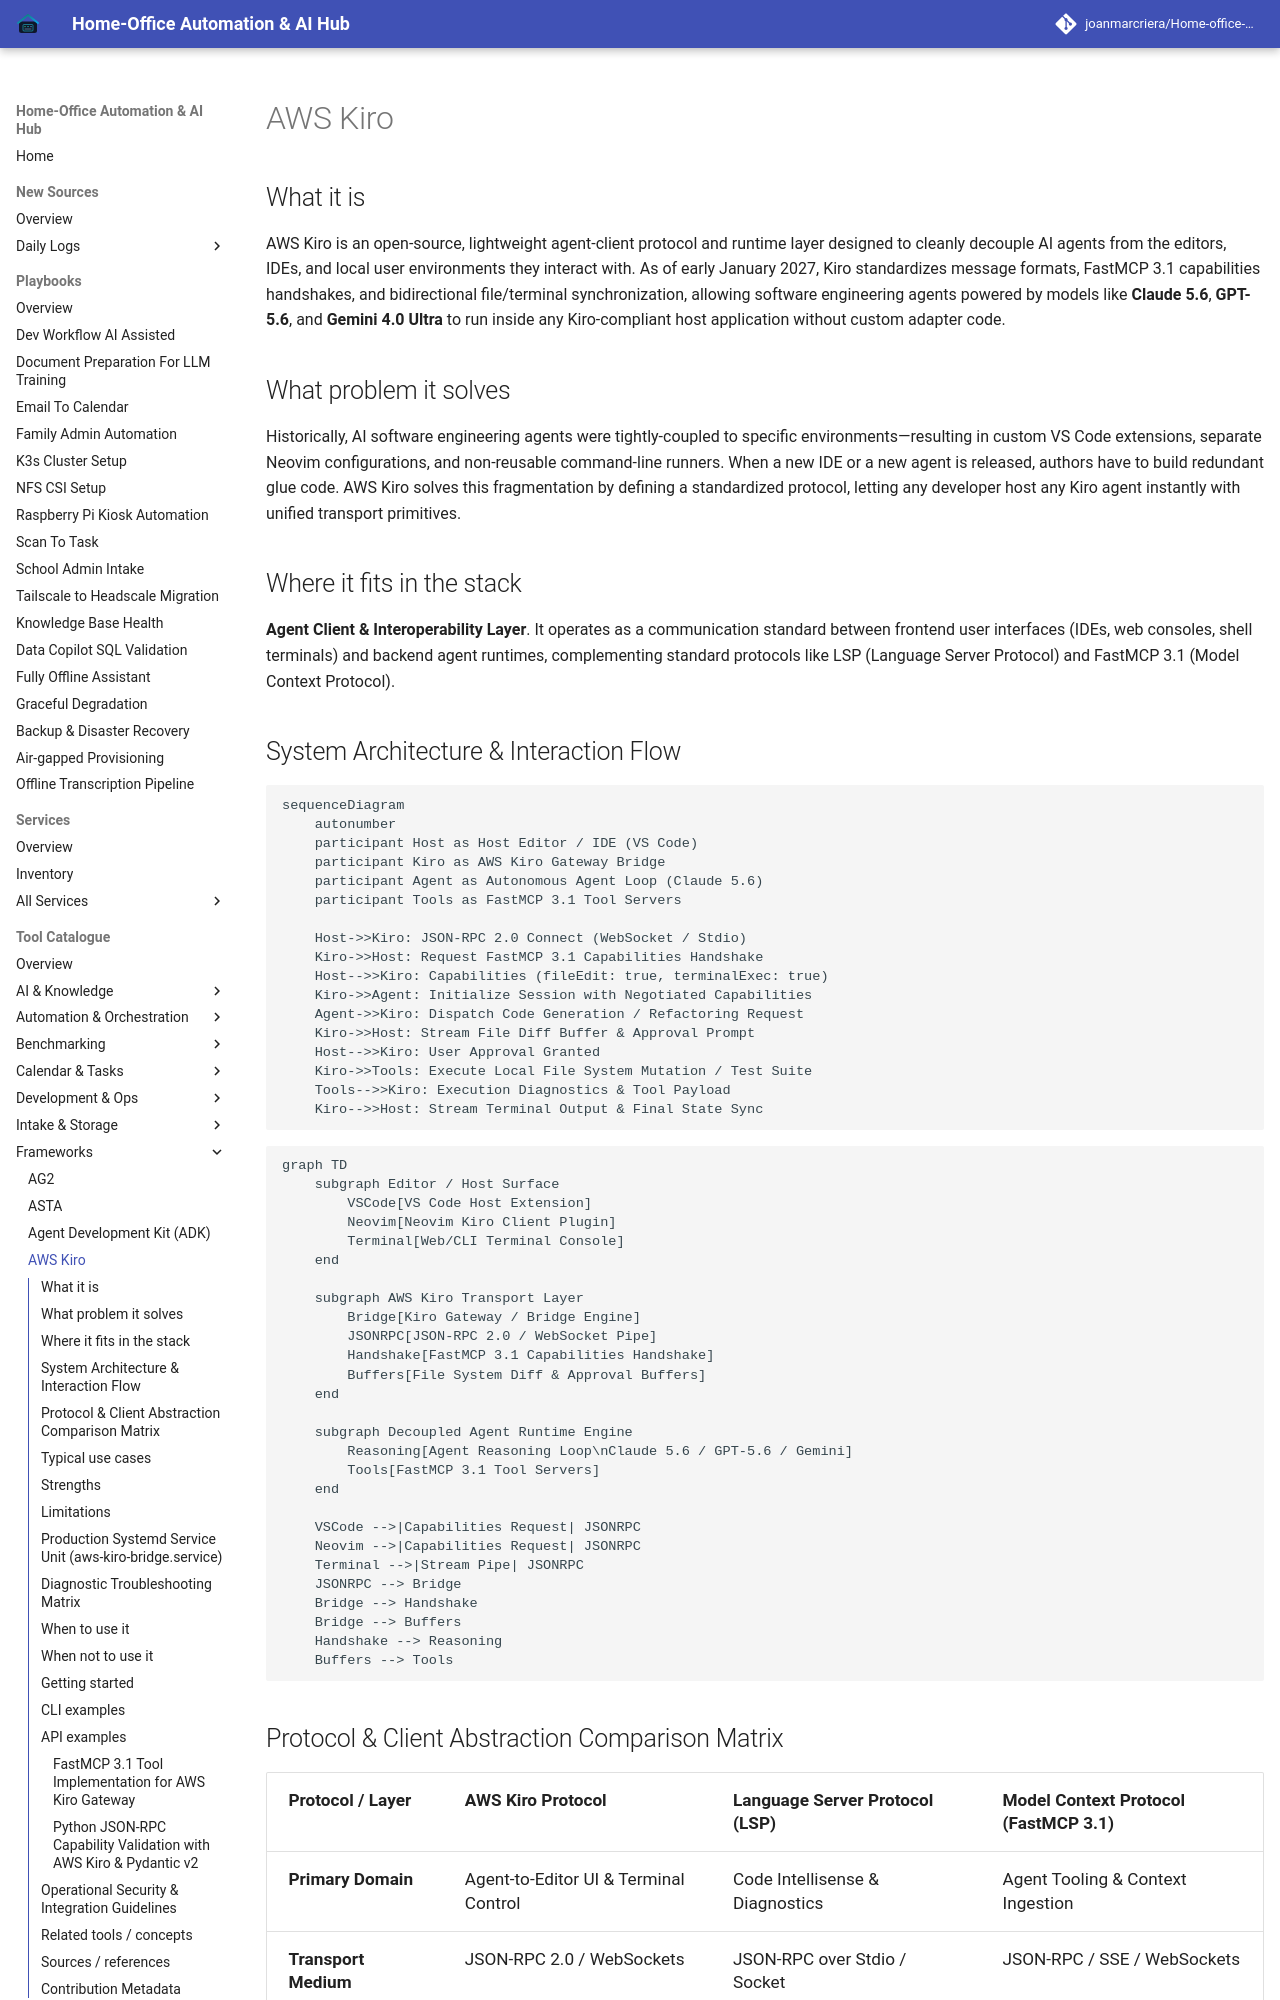

repository: joanmarcriera/Home-office-automations · page: tools/frameworks/aws-kiro/index.html · generator: mkdocs

# AWS Kiro

## What it is
AWS Kiro is an open-source, lightweight agent-client protocol and runtime layer designed to cleanly decouple AI agents from the editors, IDEs, and local user environments they interact with. As of early January 2027, Kiro standardizes message formats, FastMCP 3.1 capabilities handshakes, and bidirectional file/terminal synchronization, allowing software engineering agents powered by models like **Claude 5.6**, **GPT-5.6**, and **Gemini 4.0 Ultra** to run inside any Kiro-compliant host application without custom adapter code.

## What problem it solves
Historically, AI software engineering agents were tightly-coupled to specific environments—resulting in custom VS Code extensions, separate Neovim configurations, and non-reusable command-line runners. When a new IDE or a new agent is released, authors have to build redundant glue code. AWS Kiro solves this fragmentation by defining a standardized protocol, letting any developer host any Kiro agent instantly with unified transport primitives.

## Where it fits in the stack
**Agent Client & Interoperability Layer**. It operates as a communication standard between frontend user interfaces (IDEs, web consoles, shell terminals) and backend agent runtimes, complementing standard protocols like LSP (Language Server Protocol) and FastMCP 3.1 (Model Context Protocol).

## System Architecture & Interaction Flow

```mermaid
sequenceDiagram
    autonumber
    participant Host as Host Editor / IDE (VS Code)
    participant Kiro as AWS Kiro Gateway Bridge
    participant Agent as Autonomous Agent Loop (Claude 5.6)
    participant Tools as FastMCP 3.1 Tool Servers

    Host->>Kiro: JSON-RPC 2.0 Connect (WebSocket / Stdio)
    Kiro->>Host: Request FastMCP 3.1 Capabilities Handshake
    Host-->>Kiro: Capabilities (fileEdit: true, terminalExec: true)
    Kiro->>Agent: Initialize Session with Negotiated Capabilities
    Agent->>Kiro: Dispatch Code Generation / Refactoring Request
    Kiro->>Host: Stream File Diff Buffer & Approval Prompt
    Host-->>Kiro: User Approval Granted
    Kiro->>Tools: Execute Local File System Mutation / Test Suite
    Tools-->>Kiro: Execution Diagnostics & Tool Payload
    Kiro-->>Host: Stream Terminal Output & Final State Sync
```

```mermaid
graph TD
    subgraph Editor / Host Surface
        VSCode[VS Code Host Extension]
        Neovim[Neovim Kiro Client Plugin]
        Terminal[Web/CLI Terminal Console]
    end

    subgraph AWS Kiro Transport Layer
        Bridge[Kiro Gateway / Bridge Engine]
        JSONRPC[JSON-RPC 2.0 / WebSocket Pipe]
        Handshake[FastMCP 3.1 Capabilities Handshake]
        Buffers[File System Diff & Approval Buffers]
    end

    subgraph Decoupled Agent Runtime Engine
        Reasoning[Agent Reasoning Loop\nClaude 5.6 / GPT-5.6 / Gemini]
        Tools[FastMCP 3.1 Tool Servers]
    end

    VSCode -->|Capabilities Request| JSONRPC
    Neovim -->|Capabilities Request| JSONRPC
    Terminal -->|Stream Pipe| JSONRPC
    JSONRPC --> Bridge
    Bridge --> Handshake
    Bridge --> Buffers
    Handshake --> Reasoning
    Buffers --> Tools
```
